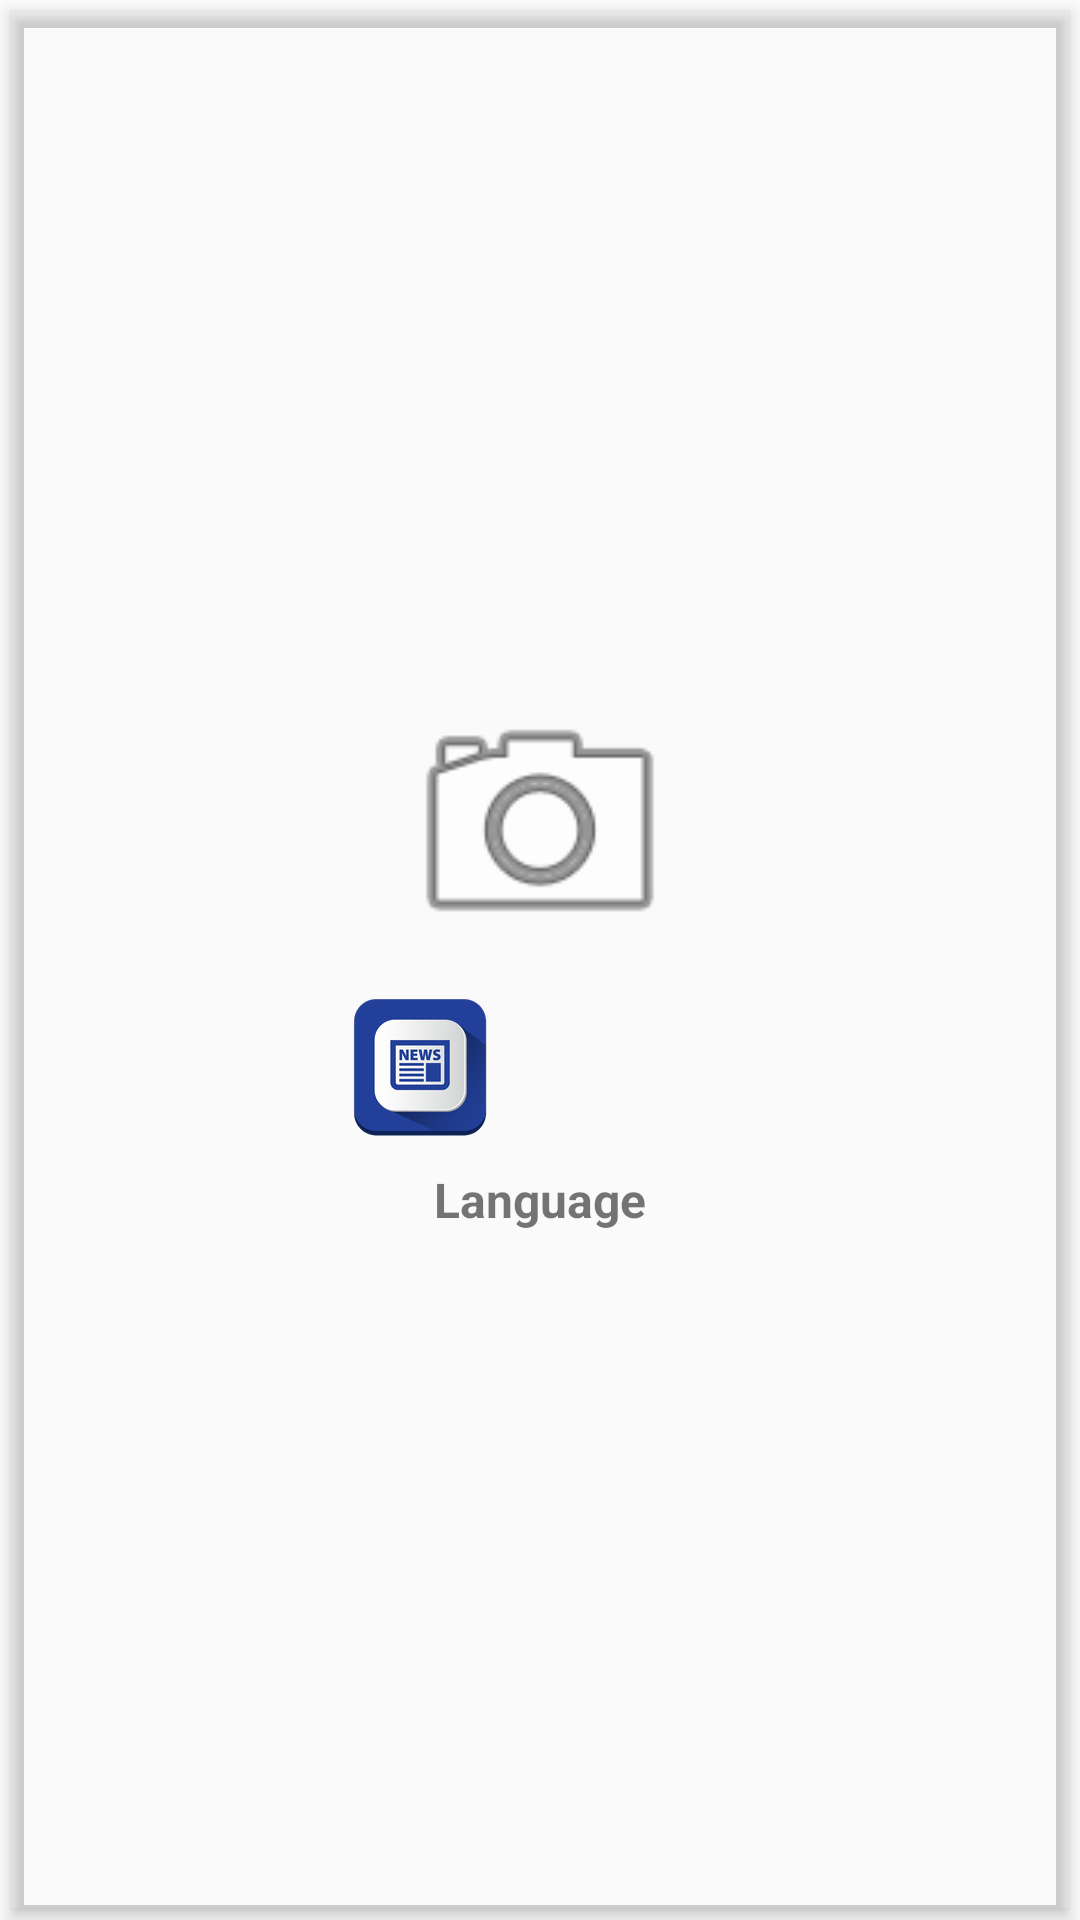

Reconstruct the res/layout file that produces this screen, plus the resources it refers to.
<!-- AndroidManifest.xml: application theme MyTheme -->
<!-- res/layout/custom_grid_view.xml -->
<LinearLayout xmlns:android="http://schemas.android.com/apk/res/android"
    android:id="@+id/activity_about_us"
    android:layout_width="match_parent"
    android:layout_height="match_parent"
    android:elevation="3dp"
    android:gravity="center"
    android:orientation="vertical"
    android:outlineProvider="paddedBounds"
    android:padding="4dp">

    <ImageView
        android:id="@+id/img_language"
        android:layout_width="150dp"
        android:layout_height="110dp"
        android:padding="6dp"
        android:src="@android:drawable/ic_menu_camera"/>

    <LinearLayout
        android:layout_width="150dp"
        android:layout_height="50dp"
        android:gravity="center">

        <ImageButton
            android:id="@+id/btn_news"
            android:layout_width="50dp"
            android:layout_height="50dp"
            android:layout_marginLeft="10dp"
            android:layout_marginRight="15dp"
            android:background="@drawable/news1" />

        <ImageButton
            android:id="@+id/btn_live"
            android:layout_width="50dp"
            android:layout_height="50dp"
            android:layout_marginLeft="15dp"
            android:layout_marginRight="10dp"
            android:background="@drawable/play" />

    </LinearLayout>

    <TextView
        android:id="@+id/tv_language"
        android:layout_width="150dp"

        android:layout_height="40dp"
        android:layout_below="@+id/img_language"
        android:gravity="center"
        android:text="Language"
        android:textSize="16dp"
        android:textStyle="bold"
        />

</LinearLayout>
<!-- resources referenced by this layout -->
<resources>
  <!-- drawable news1: png bitmap (drawable, 11385 bytes) -->
  <style name="MyTheme" parent="MyMaterial.Base" />
  <style name="MyMaterial.Base" parent="Theme.AppCompat.Light.NoActionBar">
          
          <item name="colorPrimary">@color/colorPrimary</item>
          <item name="colorPrimaryDark">@color/colorPrimaryDark</item>
          <item name="colorAccent">@color/colorAccent</item>
      </style>
  <color name="colorPrimary">#0288D1</color>
  <color name="colorPrimaryDark">#03A9F4</color>
  <color name="colorAccent">#FFFF8D</color>
</resources>
